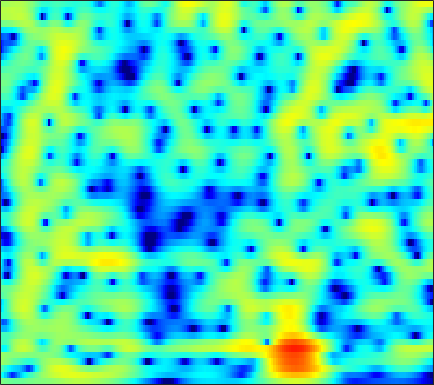

The table this chart was drawn from, first rows:
-0.0882, -0.29915, -0.57082, -0.81534, -0.96952, -1.1246, -1.2135, -1.2336, -1.2006, -1.1113, -0.98126, -0.86685, -0.7053, -0.54522, -0.43169, -0.29416, -0.17574, -0.09798, -0.0074742, 0.074019, 0.15829, 0.2296, 0.34063, 0.47841
-4.798, -6.126, -8.329, -11.15, -13.66, -16.42, -15.56, -13.42, -10.75, -8.652, -7, -5.963, -4.761, -3.701, -2.973, -2.068, -1.23, -0.6402, 0.09393, 0.7676, 1.381, 1.802, 2.313, 2.768
-2.03, -2.965, -4.31, -5.631, -6.49, -7.343, -7.868, -8.164, -8.652, -9.493, -10.95, -12.62, -15.5, -16.18, -13.45, -9.333, -6.093, -4.165, -2.088, -0.4368, 0.8876, 1.707, 2.606, 3.313
1.465, 1.085, 0.5544, 0.02296, -0.3654, -0.863, -1.337, -1.687, -2.172, -2.697, -3.252, -3.649, -4.057, -4.159, -3.956, -3.334, -2.456, -1.742, -0.8168, 0.01601, 0.7182, 1.156, 1.622, 1.956
1.342, 1.024, 0.7132, 0.5377, 0.4797, 0.4695, 0.4951, 0.5137, 0.5078, 0.4556, 0.3679, 0.2871, 0.1751, 0.07928, 0.02864, -0.004889, -0.0015, 0.01994, 0.07058, 0.1431, 0.2052, 0.2273, 0.2031, 0.09084
-4.573, -6.386, -6.168, -3.781, -1.993, -0.09556, 1.272, 2.013, 2.696, 3.093, 3.257, 3.231, 2.988, 2.481, 1.918, 0.9319, -0.2793, -1.263, -2.429, -3.011, -2.748, -2.142, -1.187, -0.4092
-2.413, -3.027, -2.956, -2.077, -1.199, -0.04086, 0.9638, 1.585, 2.225, 2.631, 2.801, 2.753, 2.426, 1.767, 1.033, -0.3086, -2.126, -3.822, -6.267, -7.682, -6.621, -4.964, -2.83, -1.151
-2.69, -2.883, -2.895, -2.643, -2.322, -1.776, -1.155, -0.6835, -0.09556, 0.3751, 0.6791, 0.7942, 0.8325, 0.7723, 0.6688, 0.4469, 0.1336, -0.1339, -0.4251, -0.5127, -0.3736, -0.1829, 0.1072, 0.4036
-8.969, -9.648, -9.43, -8.112, -6.824, -5.109, -3.57, -2.581, -1.491, -0.632, 0.02374, 0.4005, 0.7741, 1.015, 1.118, 1.171, 1.169, 1.143, 1.096, 1.063, 1.075, 1.12, 1.221, 1.333
-12.48, -14.3, -13.51, -10.23, -7.885, -5.302, -3.28, -2.072, -0.8165, 0.1272, 0.8404, 1.244, 1.591, 1.702, 1.649, 1.463, 1.243, 1.084, 0.8721, 0.6625, 0.5061, 0.4719, 0.5702, 0.792
-4.769, -4.585, -4.037, -3.12, -2.261, -1.052, 0.08534, 0.836, 1.676, 2.313, 2.724, 2.868, 2.815, 2.471, 2.031, 1.183, 0.03282, -1.003, -2.518, -3.901, -4.586, -4.393, -3.44, -2.235
-7.591, -6.038, -3.929, -2.03, -0.7853, 0.6247, 1.761, 2.449, 3.197, 3.727, 3.963, 3.925, 3.619, 3.066, 2.458, 1.226, -0.6699, -2.564, -5.73, -9.861, -13.55, -11.58, -7.439, -4.833
-8.603, -6.564, -4.051, -1.959, -0.6904, 0.6703, 1.752, 2.414, 3.093, 3.534, 3.751, 3.775, 3.617, 3.219, 2.753, 1.961, 0.9811, 0.1241, -1.079, -2.146, -2.981, -3.479, -3.983, -4.304
-2.197, -1.907, -1.285, -0.5576, -0.00107, 0.7323, 1.436, 1.934, 2.479, 2.855, 3.118, 3.255, 3.288, 3.073, 2.785, 2.364, 1.856, 1.31, 0.3816, -0.5585, -1.483, -2.327, -3.756, -5.392
-1.194, -1.311, -1.278, -1.096, -0.8299, -0.286, 0.3582, 0.856, 1.497, 2.091, 2.576, 2.838, 3.051, 3.134, 3.093, 2.852, 2.446, 2.067, 1.408, 0.5187, -0.5378, -1.412, -2.784, -4.488
-3.544, -4.527, -5.495, -5.603, -5.057, -3.816, -2.369, -1.332, -0.04777, 1.128, 2.085, 2.612, 3.131, 3.525, 3.7, 3.662, 3.398, 3.158, 2.72, 1.986, 1.032, 0.2899, -0.8131, -2.234
-8.168, -11.91, -20.19, -25.82, -15.53, -9.706, -6.148, -4.051, -1.728, 0.04249, 1.39, 2.235, 3.13, 3.65, 3.851, 4.043, 4.03, 3.807, 3.384, 2.937, 2.276, 1.588, 0.5936, -0.5126
-7.405, -9.353, -11.91, -12.94, -12.06, -9.66, -6.968, -4.996, -2.448, -0.4244, 1.004, 1.909, 2.889, 3.361, 3.416, 3.485, 3.405, 3.068, 2.538, 2.283, 2.006, 1.639, 1.206, 0.8608
-6.459, -9.294, -13.74, -19.61, -17.09, -10.88, -6.847, -4.375, -1.923, -0.1827, 1.296, 2.072, 2.55, 2.755, 2.705, 1.929, 0.6681, -0.2928, -1.822, -3.061, -2.585, -1.356, 0.1132, 1.094
-5.3, -5.939, -6.766, -7.123, -6.691, -5.71, -4.507, -3.373, -1.878, -0.7605, 0.2918, 0.8785, 1.151, 1.15, 0.9723, -0.1156, -1.823, -3.439, -7.365, -10.91, -8.087, -5.003, -1.514, 0.5431
-8.304, -8.797, -9.304, -8.969, -8.435, -7.5, -6.073, -5.041, -3.796, -2.445, -1.439, -0.9098, -0.2138, 0.0364, -0.04143, -0.01091, -0.4248, -0.8515, -0.9739, -1.165, -0.7905, -0.1771, 0.5198, 1.466
-15.01, -16.89, -18.54, -18.15, -16.22, -12.88, -9.647, -7.61, -5.538, -3.716, -2.317, -1.561, -0.648, -0.04104, 0.1487, 0.4999, 0.5997, 0.5626, 0.7433, 0.8116, 0.9785, 1.281, 1.587, 1.991
-19.7, -19.39, -20.39, -19.52, -16.73, -12.71, -9.065, -7.039, -4.622, -2.788, -1.45, -0.5375, 0.2118, 0.7418, 1.098, 1.089, 1.11, 1.099, 0.7849, 0.7556, 0.7536, 0.752, 1.129, 1.51
-13.85, -12.12, -10.7, -8.705, -7.511, -5.723, -3.914, -2.637, -1.12, 0.1633, 1.165, 1.742, 2.249, 2.407, 2.365, 1.993, 1.276, 0.5688, -0.6606, -1.944, -2.744, -2.811, -2.066, -0.8052
-5.485, -5.144, -4.5, -3.465, -2.779, -1.557, -0.4793, 0.3852, 1.455, 2.277, 3.06, 3.368, 3.653, 3.613, 3.221, 2.644, 1.248, -0.152, -2.689, -7.628, -16.69, -17.96, -7.871, -4.117
-4.338, -4.458, -4.001, -3.501, -2.849, -1.784, -0.6731, 0.148, 1.209, 2.106, 2.843, 3.234, 3.535, 3.627, 3.454, 3.023, 2.256, 1.496, 0.3396, -0.9352, -1.807, -2.169, -2.052, -1.761
-8.603, -9.226, -9.535, -8.741, -7.34, -5.418, -3.422, -2.041, -0.5608, 0.8028, 1.735, 2.354, 2.916, 3.196, 3.379, 3.203, 3.104, 2.783, 2.369, 1.94, 1.441, 1.214, 0.6592, 0.2875
-14.38, -18.18, -29.51, -20.45, -14.12, -9.379, -6.051, -4.166, -2.106, -0.5764, 0.6404, 1.32, 2.006, 2.441, 2.613, 2.78, 2.72, 2.684, 2.511, 2.326, 2.089, 1.882, 1.62, 1.219
-12.63, -12.81, -12.07, -10.86, -9.184, -7.154, -4.915, -3.569, -1.878, -0.6266, 0.407, 0.9544, 1.413, 1.746, 1.715, 1.823, 1.566, 1.543, 1.4, 1.337, 1.377, 1.343, 1.515, 1.452
-13.87, -11.81, -9.53, -7.356, -5.858, -4.045, -2.437, -1.361, -0.2002, 0.7135, 1.318, 1.58, 1.638, 1.424, 1.072, 0.3375, -0.4551, -1.093, -1.563, -1.553, -0.9738, -0.3681, 0.4421, 1.2
-13.79, -10.38, -7.358, -4.711, -3.268, -1.495, -0.1082, 0.7669, 1.68, 2.289, 2.571, 2.546, 2.26, 1.398, 0.5725, -1.472, -4.078, -7.63, -13.63, -11.89, -6.611, -3.622, -1.323, 0.4442
-6.95, -5.718, -4.292, -2.662, -1.629, -0.297, 0.8125, 1.504, 2.218, 2.679, 2.857, 2.791, 2.407, 1.647, 0.8177, -0.574, -2.424, -3.839, -5.369, -5.454, -4.045, -3.001, -1.503, -0.4812
-4.863, -4.175, -3.188, -2.091, -1.286, -0.1595, 0.7885, 1.449, 2.104, 2.609, 2.861, 2.91, 2.706, 2.311, 1.836, 1.14, 0.3119, -0.2988, -1.052, -1.61, -1.752, -1.883, -1.75, -1.635
-5.681, -5.23, -3.967, -2.851, -1.788, -0.5643, 0.6203, 1.385, 2.264, 2.92, 3.367, 3.555, 3.558, 3.399, 3.053, 2.48, 1.636, 0.958, -0.1762, -1.318, -2.656, -3.398, -4.274, -4.371
-11.36, -10.16, -7.766, -5.49, -3.687, -1.841, -0.04231, 0.989, 2.283, 3.196, 3.912, 4.219, 4.486, 4.407, 4.182, 3.608, 2.622, 1.775, 0.03325, -2.023, -5.53, -8.578, -15.94, -14.64
-24.96, -19.07, -12.98, -9.046, -6.824, -4.078, -1.965, -0.452, 1.06, 2.402, 3.316, 3.863, 4.287, 4.377, 4.336, 3.876, 3.28, 2.378, 1.201, -0.6991, -2.658, -4.408, -6.197, -6.234
-17.84, -16.47, -14.65, -11.24, -9.324, -6.505, -4.176, -2.539, -0.7376, 0.8059, 1.941, 2.682, 3.249, 3.647, 3.695, 3.557, 3.238, 2.726, 2.083, 1.123, 0.3074, -0.3526, -0.9703, -1.287
-35.67, -26.55, -18.94, -13.57, -11.36, -8.044, -5.494, -3.86, -1.824, -0.3158, 1.144, 1.812, 2.713, 3.204, 3.35, 3.443, 3.028, 2.917, 2.15, 1.629, 0.9381, 0.4468, 0.06117, -0.3927
-15.16, -14.51, -14.36, -12.1, -10.68, -8.292, -5.946, -4.221, -2.197, -0.3793, 1.099, 1.975, 2.91, 3.414, 3.69, 3.648, 3.323, 2.853, 1.939, 0.8066, -0.5563, -1.403, -2.205, -2.117
-10.94, -11.58, -14.35, -15.69, -14.44, -11.24, -7.286, -5.185, -2.494, -0.3768, 1.155, 2.321, 3.143, 3.794, 4.09, 3.955, 3.742, 2.9, 1.753, -0.2938, -3.959, -7.534, -21.42, -10.18
-9.057, -11.34, -13.68, -15.98, -16.39, -11.72, -7.998, -5.919, -3.398, -1.585, -0.1433, 0.8888, 1.708, 2.558, 2.787, 2.966, 3.005, 2.519, 1.925, 0.8954, -0.6542, -1.447, -2.259, -2.045
-7.437, -7.582, -8.04, -7.964, -7.573, -7.159, -6.121, -5.275, -4.4, -3.214, -2.22, -1.748, -0.5866, -0.001972, 0.57, 1.241, 1.366, 1.842, 1.838, 1.695, 1.846, 1.688, 1.673, 1.978
-5.646, -5.045, -4.919, -5.108, -4.996, -5.333, -5.585, -5.854, -6.106, -6.126, -5.765, -5.126, -4.133, -3.1, -2.078, -1.077, -0.1363, 0.5798, 1.298, 1.974, 2.569, 2.852, 3.241, 3.498
-3.054, -2.939, -2.823, -3.144, -3.817, -4.618, -6.201, -7.987, -10.66, -14.87, -15.65, -13.1, -10.1, -6.926, -6.136, -4.305, -2.508, -1.897, -0.1537, 1.204, 2.131, 3.04, 3.776, 4.147
-1.082, -1.202, -1.398, -1.784, -2.433, -3.622, -5.335, -6.95, -9.695, -12.83, -13.95, -12.8, -11.29, -10.84, -10.36, -10.05, -8.705, -6.522, -3.852, -1.351, 0.7664, 1.945, 3.199, 4.11
-0.6078, -0.4703, -0.6622, -1.07, -1.291, -2.112, -3.108, -3.741, -4.917, -6.17, -7.287, -7.607, -9.083, -11.53, -13.21, -18.42, -16.7, -12.06, -6.772, -2.983, -0.4692, 0.76, 2.356, 3.476
-1.275, -1.092, -1.008, -1.113, -1.296, -1.51, -1.849, -2.263, -2.835, -3.365, -3.981, -4.679, -5.476, -6.06, -6.491, -6.927, -6.346, -5.141, -3.685, -2.136, -0.5429, 0.6225, 1.741, 2.643
-2.813, -2.723, -2.367, -2.012, -1.971, -1.766, -1.66, -1.746, -1.823, -1.963, -2.163, -2.53, -2.778, -2.933, -3.198, -3.346, -3.115, -2.7, -2.238, -1.494, -0.4738, 0.2977, 1.202, 2.089
-5.641, -5.391, -4.514, -3.626, -3.172, -2.521, -1.984, -1.704, -1.367, -1.188, -1.128, -1.248, -1.364, -1.632, -2.05, -2.503, -2.955, -3.239, -3.404, -2.992, -1.986, -1.069, 0.3014, 1.619
-11.49, -9.937, -8.16, -6.46, -5.199, -4.196, -3.241, -2.42, -1.74, -1.279, -1.019, -0.6575, -0.7405, -1.304, -1.857, -2.787, -4.597, -7.245, -10.67, -11.61, -7.789, -4.271, -1.01, 1.176
-18.23, -14.68, -12.34, -10.4, -8.976, -7.613, -6.311, -5.398, -4.198, -3.039, -2.126, -1.677, -1.387, -1.398, -1.569, -2.441, -3.838, -5.122, -6.898, -7.14, -4.994, -3.01, -0.5216, 1.47
-17.23, -15.39, -14.2, -14.07, -14.17, -13.59, -12.55, -11.18, -8.279, -5.816, -3.937, -3.168, -2.076, -1.322, -1.073, -1.111, -1.291, -1.159, -1.059, -0.7889, -0.2586, 0.2571, 1.28, 2.288
-14.53, -13.52, -13.14, -14.03, -15.98, -21.61, -21.85, -15.5, -9.935, -6.446, -4.033, -2.547, -1.3, -0.5324, -0.1987, 0.2505, 0.5269, 0.5551, 0.6643, 0.8976, 1.27, 1.652, 2.056, 2.452
-7.376, -7.257, -7.014, -6.918, -6.71, -6.657, -6.068, -5.287, -3.669, -2.124, -0.7789, 0.0225, 0.6658, 1.017, 1.24, 1.323, 1.252, 0.9627, 0.7661, 0.7814, 1.01, 1.25, 1.506, 1.778
-0.8249, -0.6985, -0.4899, -0.2902, -0.1728, 0.1723, 0.5902, 1.023, 1.501, 1.931, 2.24, 2.28, 2.302, 2.092, 1.734, 0.8098, -0.4147, -1.187, -2.215, -2.893, -2.883, -2.438, -1.32, -0.3943
2.102, 2.285, 2.402, 2.498, 2.522, 2.686, 2.864, 2.988, 3.038, 3.028, 2.85, 2.634, 2.159, 1.376, 0.4501, -1.183, -3.581, -6.048, -11.25, -23.33, -14.65, -9.289, -5.763, -3.86
2.615, 2.587, 2.607, 2.686, 2.801, 2.843, 2.869, 2.815, 2.787, 2.656, 2.401, 2.178, 1.547, 0.6476, -0.3308, -1.68, -3.26, -4.32, -6.16, -7.367, -7.279, -7.048, -5.836, -4.82
1.855, 1.663, 1.654, 1.774, 1.95, 2.115, 2.247, 2.322, 2.376, 2.294, 2.116, 1.842, 1.375, 0.7697, 0.2898, -0.5179, -1.429, -2.124, -2.977, -3.619, -3.951, -3.977, -3.782, -3.443
